Image classification data set "model_data" (JanayAlam/docs-cursive-handwriting-recognition on GitHub). Class labels (15): tablet Afenac 50mg, tablet Calcin D, tablet Finix 20mg, tablet Fixal 120mg, tablet Napa Extend 665mg, tablet Naprosyn 500mg, tablet Napsod 550mg, tab. nitrin SR 2.6mg, tablet Osartil 100mg, tablet Ovocal-DX, tablet Ramoril 5mg, tablet Resva 5mg, tab. rivotril 0.5mg, tablet Riz 10mg, tablet V-Plex.

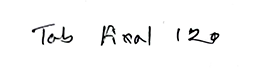
Label: tablet Fixal 120mg

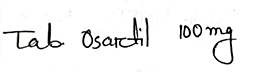
Label: tablet Osartil 100mg

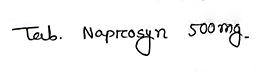
Label: tablet Naprosyn 500mg

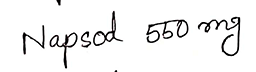
Label: tablet Napsod 550mg

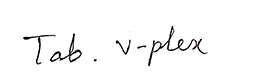
Label: tablet V-Plex

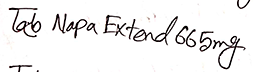
Label: tablet Napa Extend 665mg
